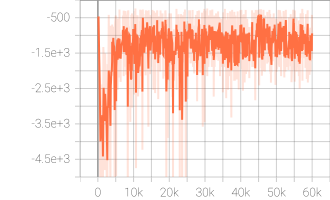

The data file committed next to this chart (first rows):
Wall time, Step, Value
1712756117, 173, -466.4
1712757958, 506, -3387
1712759221, 737, -5622
1712762026, 1250, -2385
1712762426, 1330, -4056
1712762874, 1420, -5552
1712763406, 1531, -1329
1712763806, 1611, -1509
1712765525, 1967, -4804
1712765924, 2046, -1508
1712767967, 2459, -4878
1712768979, 2651, -5990
1712769316, 2719, -1812
1712769431, 2747, -2341
1712770031, 2874, -3107
1712770932, 3052, -419.4
1712772260, 3290, -3070
1712773390, 3518, -5245
1712773881, 3612, -727.3
1712774164, 3672, -2197
1712774748, 3777, -1603
1712775468, 3904, -1954
1712775964, 3993, -1315
1712776068, 4012, -692.3
1712776113, 4020, -978.6
1712776382, 4072, -2141
1712777100, 4197, -856.5
1712777811, 4332, -752.6
1712777867, 4341, -1291
1712778352, 4427, -1432
1712779053, 4571, -1406
1712779953, 4715, -5790
1712780478, 4803, -648.3
1712781743, 5019, -437.7
1712782372, 5118, -4971
1712782589, 5157, -470.5
1712782972, 5220, -1453
1712783223, 5266, -1244
1712783338, 5291, -1131
1712784377, 5473, -740
1712784685, 5524, -2540
1712785047, 5591, -1500
1712785479, 5660, -1444
1712785572, 5676, -529.5
1712786237, 5786, -996.5
1712786308, 5799, -1594
1712787222, 5964, -2192
1712787734, 6054, -270.0
1712788066, 6118, -1403
1712789708, 6384, -2313
1712790002, 6435, -1314
1712790798, 6570, -967.8
1712793364, 7022, -830.5
1712793383, 7025, -437.2
1712794419, 7202, -1290
1712794597, 7230, -2150
1712794611, 7233, -365.4
1712794687, 7243, -300.0
1712795090, 7303, -1890
1712795394, 7354, -751.4
... 940 more rows
